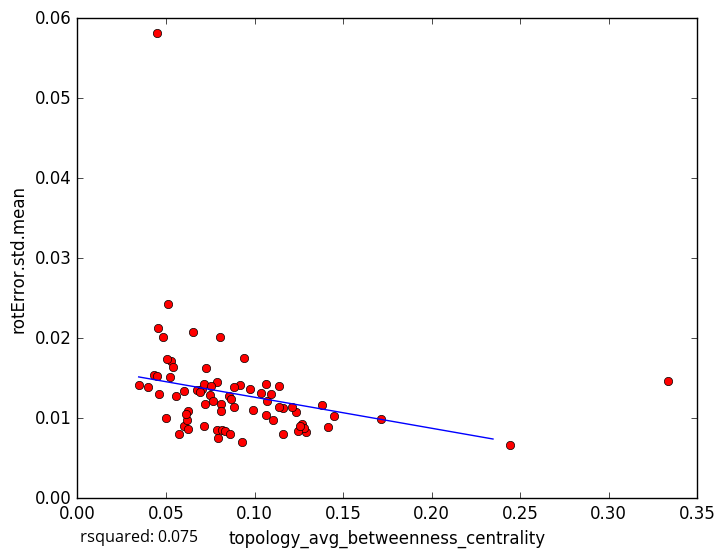

The table this chart was drawn from, first rows:
topology_avg_betweenness_centrality, rotError.std.mean
0.06773, 0.01349
0.07855, 0.008483
0.1713, 0.009907
0.2444, 0.006665
0.08182, 0.008547
0.04301, 0.01545
0.03963, 0.01396
0.1066, 0.01424
0.1269, 0.009277
0.1414, 0.008864
0.1451, 0.01032
0.1289, 0.008312
0.1071, 0.0121
0.06012, 0.00903
0.09304, 0.007067
0.0625, 0.008627
0.1232, 0.01077
0.3333, 0.01464
0.04479, 0.01531
0.08359, 0.008361
0.03463, 0.01416
0.04628, 0.01301
0.04561, 0.02132
0.07214, 0.01184
0.07465, 0.0129
0.08099, 0.01174
0.05263, 0.01711
0.08038, 0.02013
0.1278, 0.008831
0.06186, 0.009799
0.06224, 0.01084
0.08551, 0.01274
0.04831, 0.02017
0.05121, 0.02424
0.06034, 0.01346
0.0541, 0.01643
0.1247, 0.008347
0.07021, 0.01364
0.0787, 0.01451
0.09902, 0.01109
0.07265, 0.01626
0.1141, 0.01399
0.08847, 0.01139
0.08588, 0.00808
0.05558, 0.0128
0.07132, 0.01425
0.0939, 0.01759
0.1039, 0.01318
0.09167, 0.01409
0.1094, 0.01301
0.08672, 0.01244
0.07632, 0.01217
0.1163, 0.01131
0.08132, 0.01086
0.06933, 0.01322
0.0887, 0.01385
0.1254, 0.00906
0.1211, 0.01139
0.0974, 0.0136
0.1137, 0.01146
... 18 more rows
